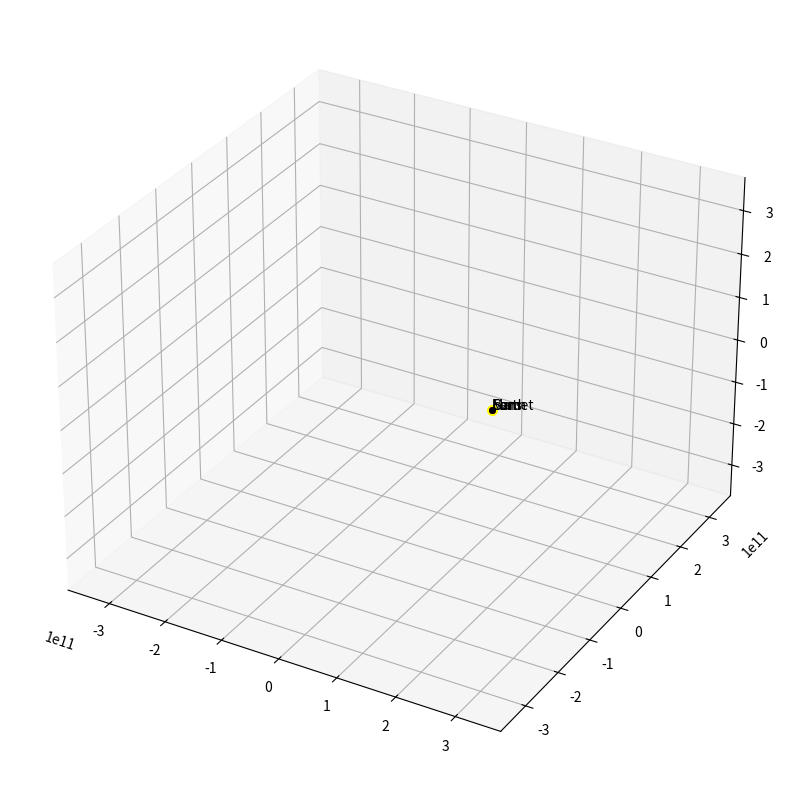

Write the Python code that produced this figure.
G           = 6.67e-11
Mb          = 4.0e30                    # black hole
Ms          = 2.0e30                    # sun
Me          = 5.972e24                  # earth        
Mm          = 6.39e23                   # mars
Mc          = 6.39e20                   # unknown comet
AU          = 1.5e11
daysec      = 24.0*60*60

e_ap_v      = 29290                     # earth velocity at aphelion
m_ap_v      = 21970                     # mars velocity at aphelion
commet_v    = 7000

gravconst_e = G*Me*Ms
gravconst_m = G*Mm*Ms
gravconst_c = G*Mc*Ms

# setup the starting conditions
# earth
xe,ye,ze    = 1.0167*AU,0,0
xve,yve,zve = 0,e_ap_v,0

# mars
xm,ym,zm    = 1.666*AU,0,0
xvm,yvm,zvm = 0,m_ap_v,0

# comet
xc,yc,zc    = 2*AU,0,0
xvc,yvc,zvc = 0,commet_v,3000

# sun
xs,ys,zs    = 0,0,0
xvs,yvs,zvs = 0,0,0

t           = 0.0
dt          = 1*daysec # every frame move this time

xelist,yelist,zelist = [],[],[]
xslist,yslist,zslist = [],[],[]
xmlist,ymlist,zmlist = [],[],[]
xclist,yclist,zclist = [],[],[]

# start simulation
while t<5*600*daysec:
    ################ earth #############
    # compute G force on earth
    rx,ry,rz = xs - xe, ys - ye, zs - ze
    modr3_e = (rx**2+ry**2+rz**2)**1.5
    fx_e = -gravconst_e*rx/modr3_e
    fy_e = -gravconst_e*ry/modr3_e
    fz_e = -gravconst_e*rz/modr3_e
    
    # update quantities how is this calculated?  F = ma -> a = F/m
    xve += -fx_e*dt/Me
    yve += -fy_e*dt/Me
    zve += -fz_e*dt/Me
    
    # update position
    xe += xve*dt
    ye += yve*dt 
    ze += zve*dt
    
    # save the position in list
    xelist.append(xe)
    yelist.append(ye)
    zelist.append(ze)
    
    ################ Mars ##############
    # compute G force on mars
    rx_m,ry_m,rz_m = xs - xm, ys - ym, zs - zm
    modr3_m = (rx_m**2+ry_m**2+rz_m**2)**1.5
    fx_m = -gravconst_m*rx_m/modr3_m
    fy_m = -gravconst_m*ry_m/modr3_m
    fz_m = -gravconst_m*rz_m/modr3_m
    
    xvm += -fx_m*dt/Mm
    yvm += -fy_m*dt/Mm
    zvm += -fz_m*dt/Mm
    
    # update position
    xm += xvm*dt
    ym += yvm*dt 
    zm += zvm*dt
    
    # add to list
    xmlist.append(xm)
    ymlist.append(ym)
    zmlist.append(zm)
    
    ################ comet ##############
    # compute G force on comet
    rx_c,ry_c,rz_c = xs - xc, ys - yc, zs - zc
    modr3_c = (rx_c**2+ry_c**2+rz_c**2)**1.5
    fx_c = -gravconst_c*rx_c/modr3_c
    fy_c = -gravconst_c*ry_c/modr3_c
    fz_c = -gravconst_c*rz_c/modr3_c
    
    xvc += -fx_c*dt/Mc
    yvc += -fy_c*dt/Mc
    zvc += -fz_c*dt/Mc
    
    # update position
    xc += xvc*dt
    yc += yvc*dt 
    zc += zvc*dt
    
    # add to list
    xclist.append(xc)
    yclist.append(yc)
    zclist.append(zc)
    
    ################ the sun ###########
    # update quantities how is this calculated?  F = ma -> a = F/m
    xvs += (fx_e+fx_m)*dt/Ms
    yvs += (fy_e+fy_m)*dt/Ms
    zvs += (fz_e+fz_m)*dt/Ms
    
    # update position
    xs += xvs*dt
    ys += yvs*dt 
    zs += zvs*dt
    xslist.append(xs)
    yslist.append(ys)
    zslist.append(zs)
    
    # update dt
    t +=dt

print('data ready')
#print(xalist,yalist)


#%% 
import numpy as np 
import matplotlib.pyplot as plt
from matplotlib import animation

fig = plt.figure(figsize=(10,10))
ax = plt.axes(projection='3d')
ax.axis('auto')

axis_size = 2.5
ax.set_xlim(-axis_size*AU,axis_size*AU)
ax.set_ylim(-axis_size*AU,axis_size*AU)
ax.set_zlim(-axis_size*AU,axis_size*AU)

# ax.set_aspect('auto')
# ax.grid()
datadict = {}
dataset_s = [xslist,yslist,zslist]
dataset_e = [xelist,yelist,zelist]
dataset_m = [xmlist,ymlist,zmlist]
dataset_c = [xclist,yclist,zclist]
datadict['s'] = dataset_s
datadict['e'] = dataset_e
datadict['m'] = dataset_m
datadict['c'] = dataset_c

vis_dict = {}
# sun
line_s,     = ax.plot([0],[0],[0],'-g',lw=1)
point_s,    = ax.plot([AU],[0],[0], marker="o", markersize=7, markeredgecolor="yellow", markerfacecolor="yellow")
text_s      = ax.text(AU,0,0,'Sun')
vis_dict['s'] = [line_s,point_s,text_s]

# earth
line_e,     = ax.plot([0],[0],[0],'-g',lw=1)
point_e,    = ax.plot([AU],[0],[0], marker="o", markersize=4, markeredgecolor="blue", markerfacecolor="blue")
text_e      = ax.text(AU,0,0,'Earth')
vis_dict['e'] = [line_e,point_e,text_e]

# mars 
line_m,     = ax.plot([0],[0],[0],'-g',lw=1)
point_m,    = ax.plot([AU],[0],[0], marker="o", markersize=4, markeredgecolor="red", markerfacecolor="red")
text_m      = ax.text(AU,0,0,'Mars')
vis_dict['m'] = [line_m,point_m,text_m]

# comet
line_c,     = ax.plot([0],[0],[0],'-g',lw=1)
point_c,    = ax.plot([AU],[0],[0], marker="o", markersize=4, markeredgecolor="black", markerfacecolor="black")
text_c      = ax.text(AU,0,0,'comet')
vis_dict['c'] = [line_c,point_c,text_c]

def update(num,data_dict,vis_dict):
    # sun 
    dataset_s               = data_dict['s']
    line_s,point_s,text_s   = vis_dict['s'][0],vis_dict['s'][1],vis_dict['s'][2]
    line_s.set_data_3d(dataset_s[0][:num],dataset_s[1][:num],dataset_s[2][:num])
    point_s.set_data_3d(dataset_s[0][num],dataset_s[1][num],dataset_s[2][num])
    text_s.set_position((dataset_s[0][num],dataset_s[1][num],dataset_s[2][num]))
    
    # earth 
    dataset_e               = data_dict['e']
    line_e,point_e,text_e   = vis_dict['e'][0],vis_dict['e'][1],vis_dict['e'][2]
    line_e.set_data_3d(dataset_e[0][:num],dataset_e[1][:num],dataset_e[2][:num])
    point_e.set_data_3d(dataset_e[0][num],dataset_e[1][num],dataset_e[2][num])
    text_e.set_position((dataset_e[0][num],dataset_e[1][num],dataset_e[2][num]))
    
    # mars
    dataset_m               = data_dict['m']
    line_m,point_m,text_m   = vis_dict['m'][0],vis_dict['m'][1],vis_dict['m'][2]
    line_m.set_data_3d(dataset_m[0][:num],dataset_m[1][:num],dataset_m[2][:num])
    point_m.set_data_3d(dataset_m[0][num],dataset_m[1][num],dataset_m[2][num])
    text_m.set_position((dataset_m[0][num],dataset_m[1][num],dataset_m[2][num]))
    
    # mars
    dataset_c               = data_dict['c']
    line_c,point_c,text_c   = vis_dict['c'][0],vis_dict['c'][1],vis_dict['c'][2]
    line_c.set_data_3d(dataset_c[0][:num],dataset_c[1][:num],dataset_c[2][:num])
    point_c.set_data_3d(dataset_c[0][num],dataset_c[1][num],dataset_c[2][num])
    text_c.set_position((dataset_c[0][num],dataset_c[1][num],dataset_c[2][num]))

ani = animation.FuncAnimation(
    fig
    ,update
    ,len(xelist)
    ,fargs=(datadict, vis_dict)
    ,interval=1
)

plt.show()